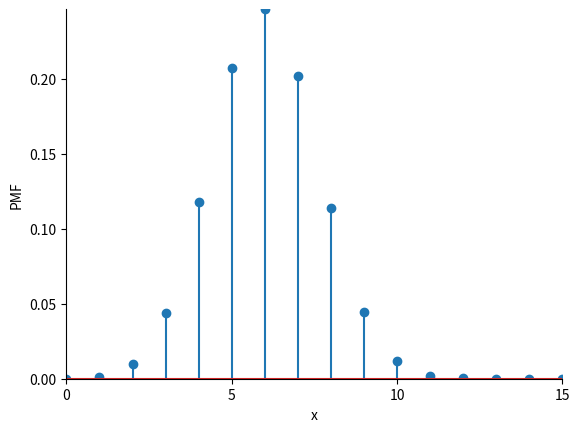

Write Python code to recreate this figure.


###############
# Authored by Weisheng Jiang
# Book 5  |  From Basic Arithmetic to Machine Learning
# Published and copyrighted by Tsinghua University Press
# Beijing, China, 2022
###############

from scipy.stats import hypergeom
import matplotlib.pyplot as plt
import numpy as np

N = 50 # total number of animals
K = 15 # number of rabbits among N
n = 20 # number of draws without replacement

hyper_g = hypergeom(N, K, n) 

x_array = np.arange(np.maximum(0,n + K - N), np.minimum(K,n) + 1)

pmf_rabbits = hyper_g.pmf(x_array)

fig, ax = plt.subplots()

plt.stem(x_array, pmf_rabbits)

plt.xlabel('x')
plt.ylabel('PMF')
plt.gca().spines['right'].set_visible(False)
plt.gca().spines['top'].set_visible(False)
plt.gca().yaxis.set_ticks_position('left')
plt.gca().xaxis.set_ticks_position('bottom')
plt.xlim(x_array.min(),x_array.max())
plt.ylim(0,pmf_rabbits.max())
plt.xticks([0,5,10,15])
